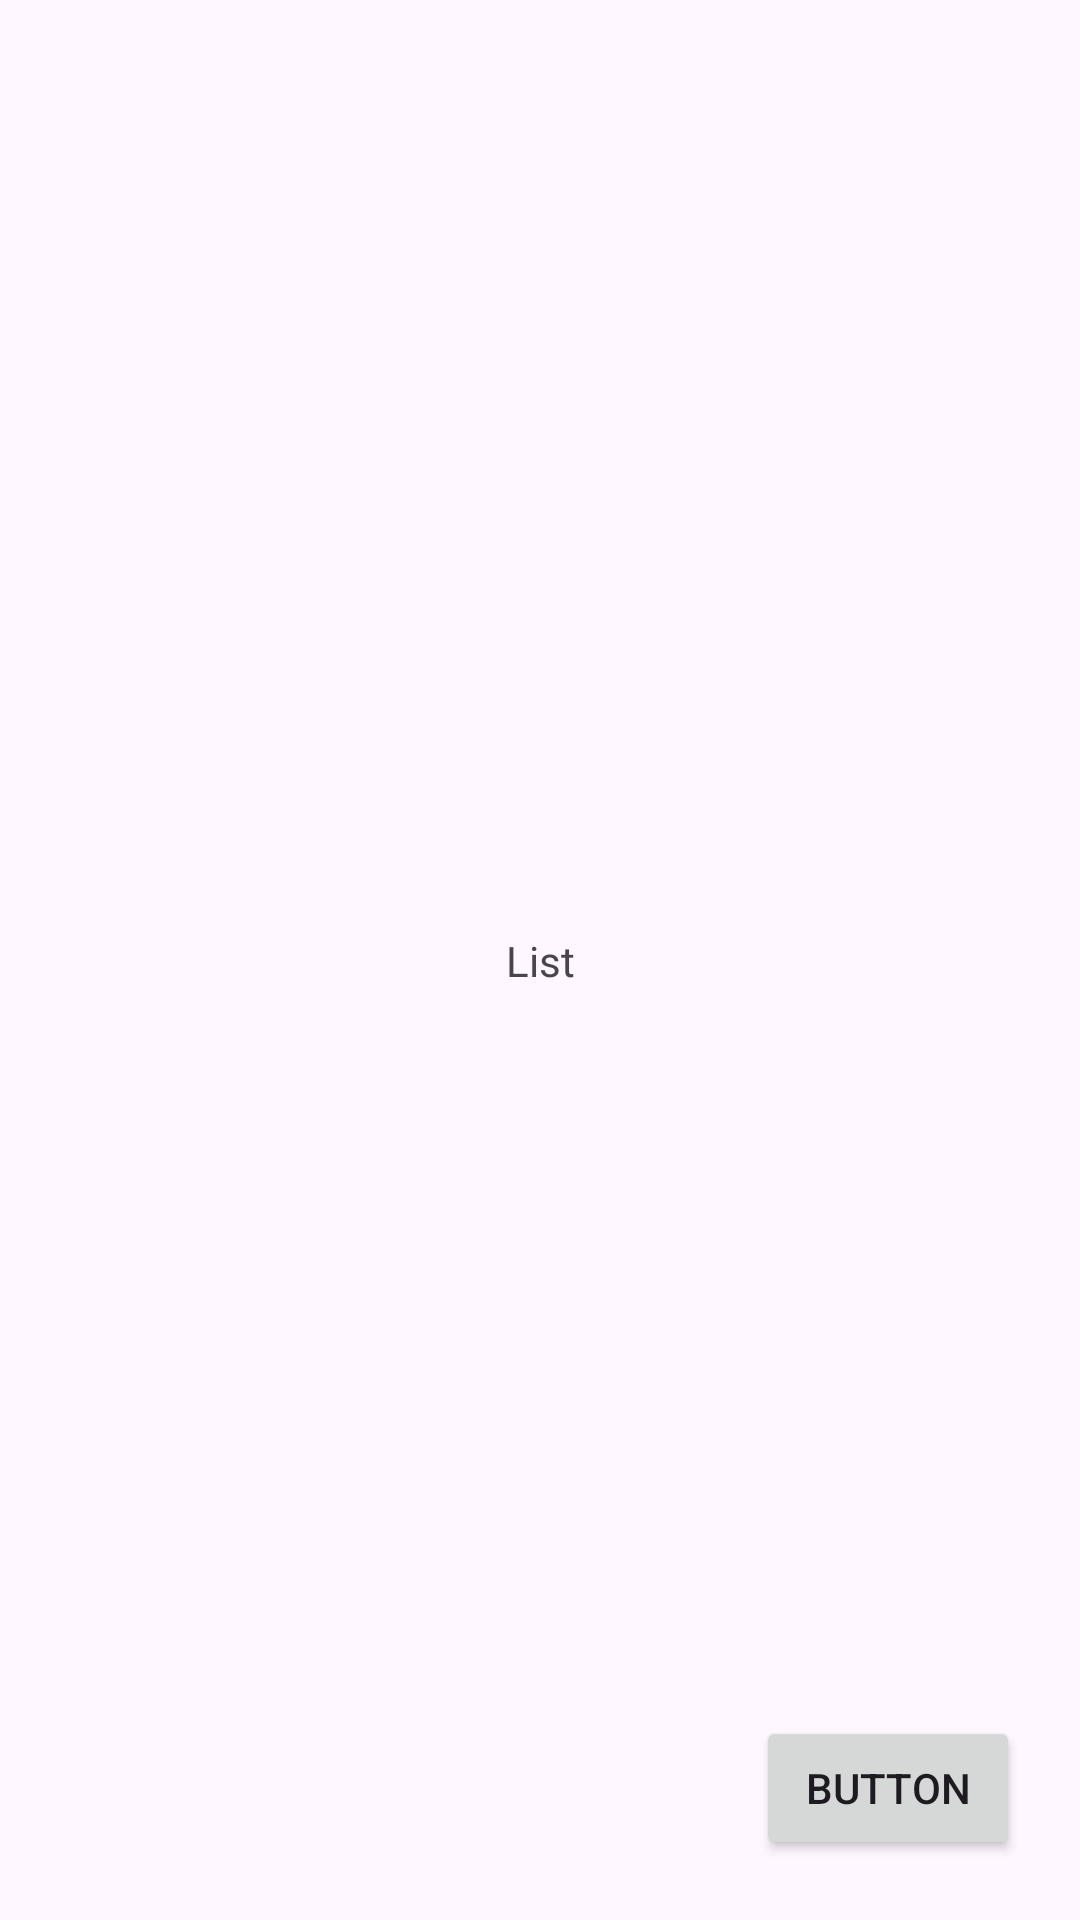

Write the Android layout XML for this screen, with the resource values it uses.
<!-- AndroidManifest.xml: application theme Theme.MyShelf -->
<!-- res/layout/fragment_groceries.xml -->
<?xml version="1.0" encoding="utf-8"?>
<androidx.constraintlayout.widget.ConstraintLayout xmlns:android="http://schemas.android.com/apk/res/android"
    xmlns:app="http://schemas.android.com/apk/res-auto"
    xmlns:tools="http://schemas.android.com/tools"
    android:layout_width="match_parent"
    android:layout_height="match_parent"
    tools:context=".fragments.groceries.GroceriesFragment">

    <TextView
        android:id="@+id/textView"
        android:layout_width="wrap_content"
        android:layout_height="wrap_content"
        android:text="List"
        app:layout_constraintBottom_toBottomOf="parent"
        app:layout_constraintEnd_toEndOf="parent"
        app:layout_constraintStart_toStartOf="parent"
        app:layout_constraintTop_toTopOf="parent" />

    <Button
        android:id="@+id/button"
        android:layout_width="wrap_content"
        android:layout_height="wrap_content"
        android:layout_marginEnd="20dp"
        android:layout_marginBottom="20dp"
        android:text="Button"
        app:layout_constraintBottom_toBottomOf="parent"
        app:layout_constraintEnd_toEndOf="parent" />
</androidx.constraintlayout.widget.ConstraintLayout>
<!-- resources referenced by this layout -->
<resources>
  <style name="Theme.MyShelf" parent="Base.Theme.MyShelf" />
  <style name="Base.Theme.MyShelf" parent="Theme.Material3.DayNight.NoActionBar">
          
          
      </style>
</resources>
